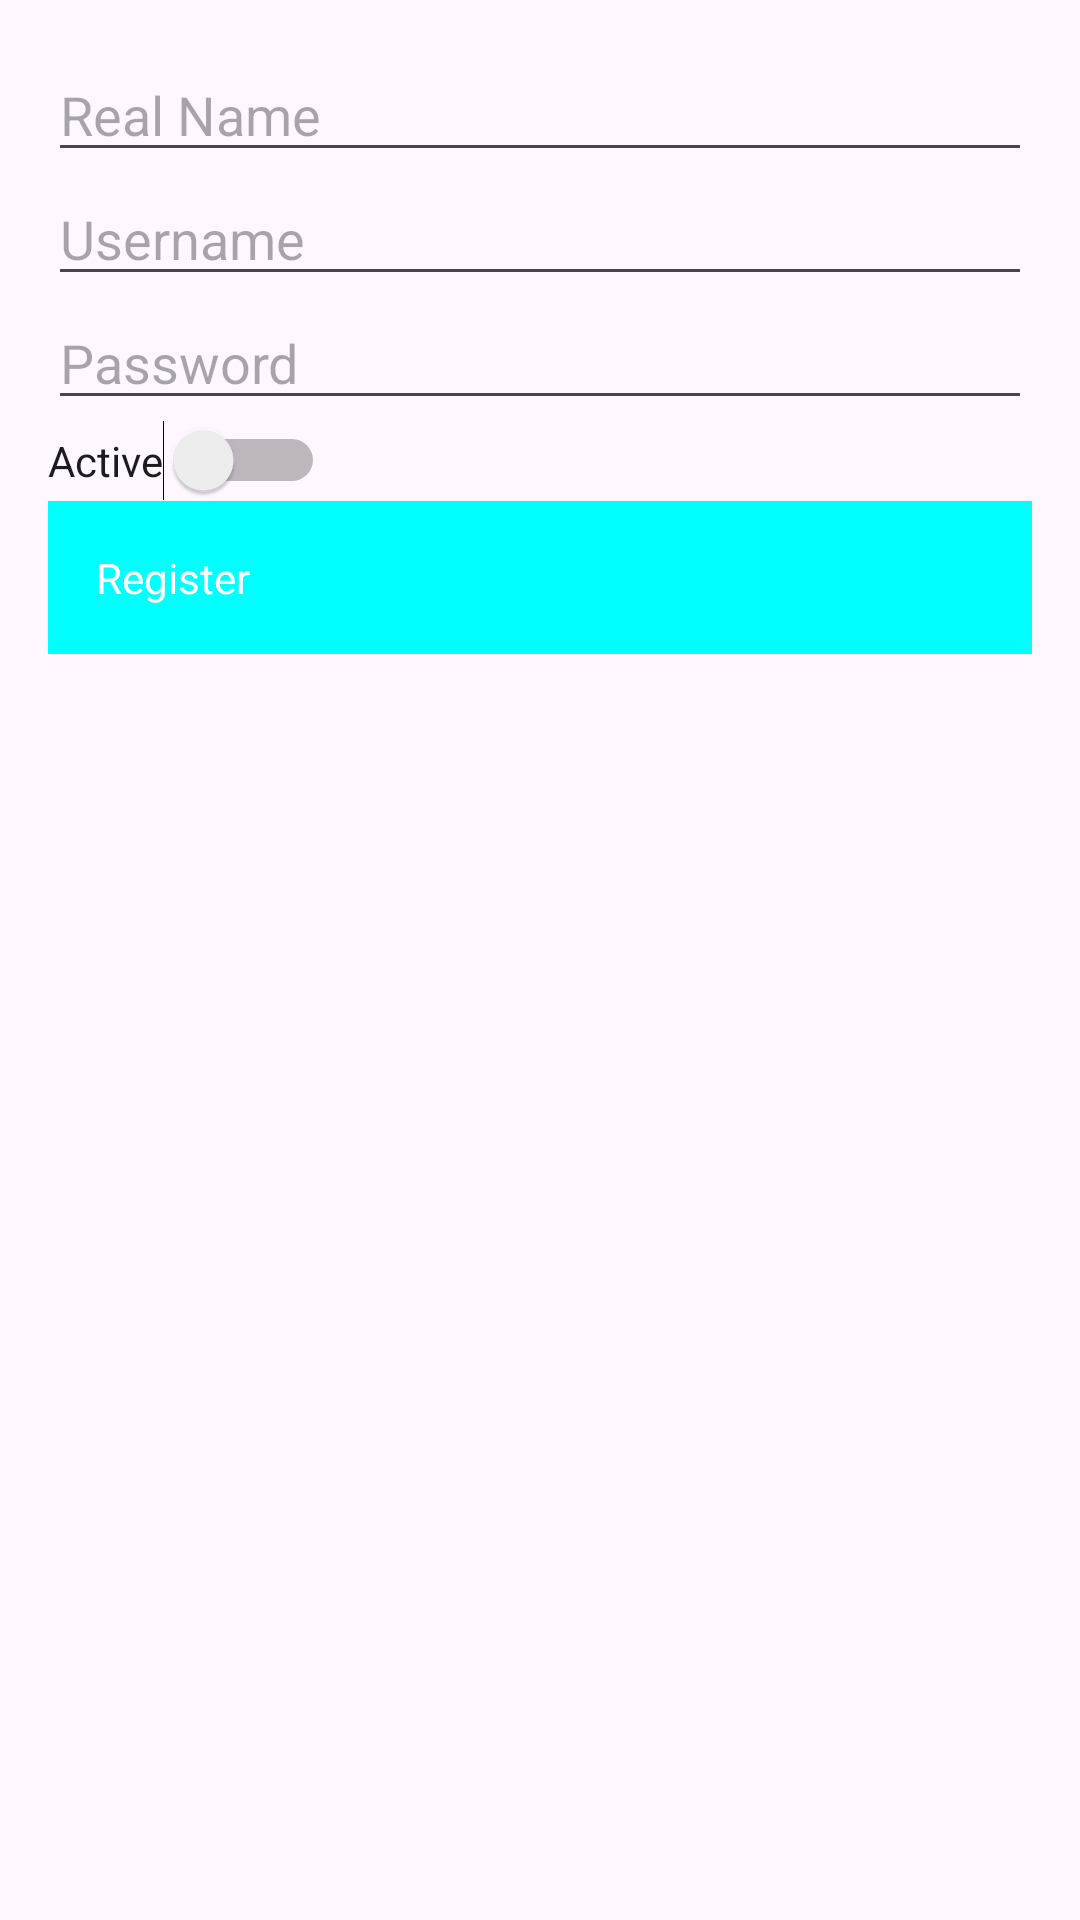

Here is an Android app screen rendered from its layout file. Give the layout XML and the strings, colors and styles it references.
<!-- AndroidManifest.xml: application theme Theme.GuardianAssist -->
<!-- res/layout/fragment_register_user.xml -->
<LinearLayout xmlns:android="http://schemas.android.com/apk/res/android"
    android:layout_width="match_parent"
    android:layout_height="wrap_content"
    android:orientation="vertical"
    android:padding="16dp">

    <EditText
        android:id="@+id/etRealName"
        android:layout_width="match_parent"
        android:layout_height="wrap_content"
        android:hint="Real Name"/>

    <EditText
        android:id="@+id/etUsername"
        android:layout_width="match_parent"
        android:layout_height="wrap_content"
        android:hint="Username"/>

    <EditText
        android:id="@+id/etPassword"
        android:layout_width="match_parent"
        android:layout_height="wrap_content"
        android:hint="Password"
        android:inputType="textPassword"/>

    <Switch
        android:id="@+id/switchActive"
        android:layout_width="wrap_content"
        android:layout_height="wrap_content"
        android:text="Active"/>

    <Button
        android:id="@+id/btnRegister"
        android:layout_width="match_parent"
        android:layout_height="wrap_content"
        android:text="Register"/>
</LinearLayout>
<!-- resources referenced by this layout -->
<resources>
  <style name="Theme.GuardianAssist" parent="Base.Theme.GuardianAssist" />
  <style name="Base.Theme.GuardianAssist" parent="Theme.Material3.DayNight.NoActionBar">
          <item name="buttonStyle">@style/CustomButtonStyle
          </item> 
          
      </style>
  <style name="CustomButtonStyle">
          <item name="android:background">@drawable/buttonstates</item>
          <item name="android:textColor">@color/white</item>
          <item name="android:padding">16dp</item>
      </style>
  <!-- drawable buttonstates (drawable) -->
  <selector xmlns:android="http://schemas.android.com/apk/res/android">
      <item android:state_pressed="true" android:drawable="@color/btnpressed"/> 
      <item android:state_focused="true" android:drawable="@color/btnfocussed"/> 
      <item android:drawable="@color/btnstate"/> 
  </selector>
  <color name="white">#FFFFFFFF</color>
  <color name="btnpressed">#878E97</color>
  <color name="btnfocussed">#C0FFFF</color>
  <color name="btnstate">#00FFFF</color>
</resources>
